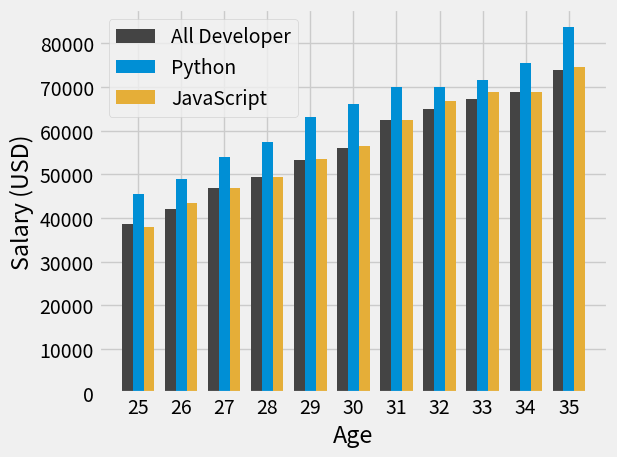

Source code (Python):
from matplotlib import pyplot as plt
import numpy as np


plt.style.use("fivethirtyeight")

ages_x = [25, 26, 27, 28, 29, 30, 31, 32, 33, 34, 35]
x_indexs = np.arange(len(ages_x))
width= 0.25 # default it is 0.80
dev_y = [38496, 42000, 46752, 49320, 53200,
         56000, 62316, 64928, 67317, 68748, 73752]

plt.bar(x_indexs-width,dev_y,width=width,color="#444444",label="All Developer")
py_dev_y = [45372, 48876, 53850, 57287, 63016,
            65998, 70003, 70000, 71496, 75370, 83640]
plt.bar(x_indexs,py_dev_y,width=width,color="#008fd5",label="Python")
js_dev_y = [37810, 43515, 46823, 49293, 53437,
            56373, 62375, 66674, 68745, 68746, 74583]
plt.bar(x_indexs+width,js_dev_y,width=width,color="#e5ae38",label="JavaScript")
plt.xlabel('Age')
plt.ylabel('Salary (USD)')
plt.legend()
plt.tight_layout()
plt.xticks(ticks=x_indexs,labels=ages_x)
plt.show()
